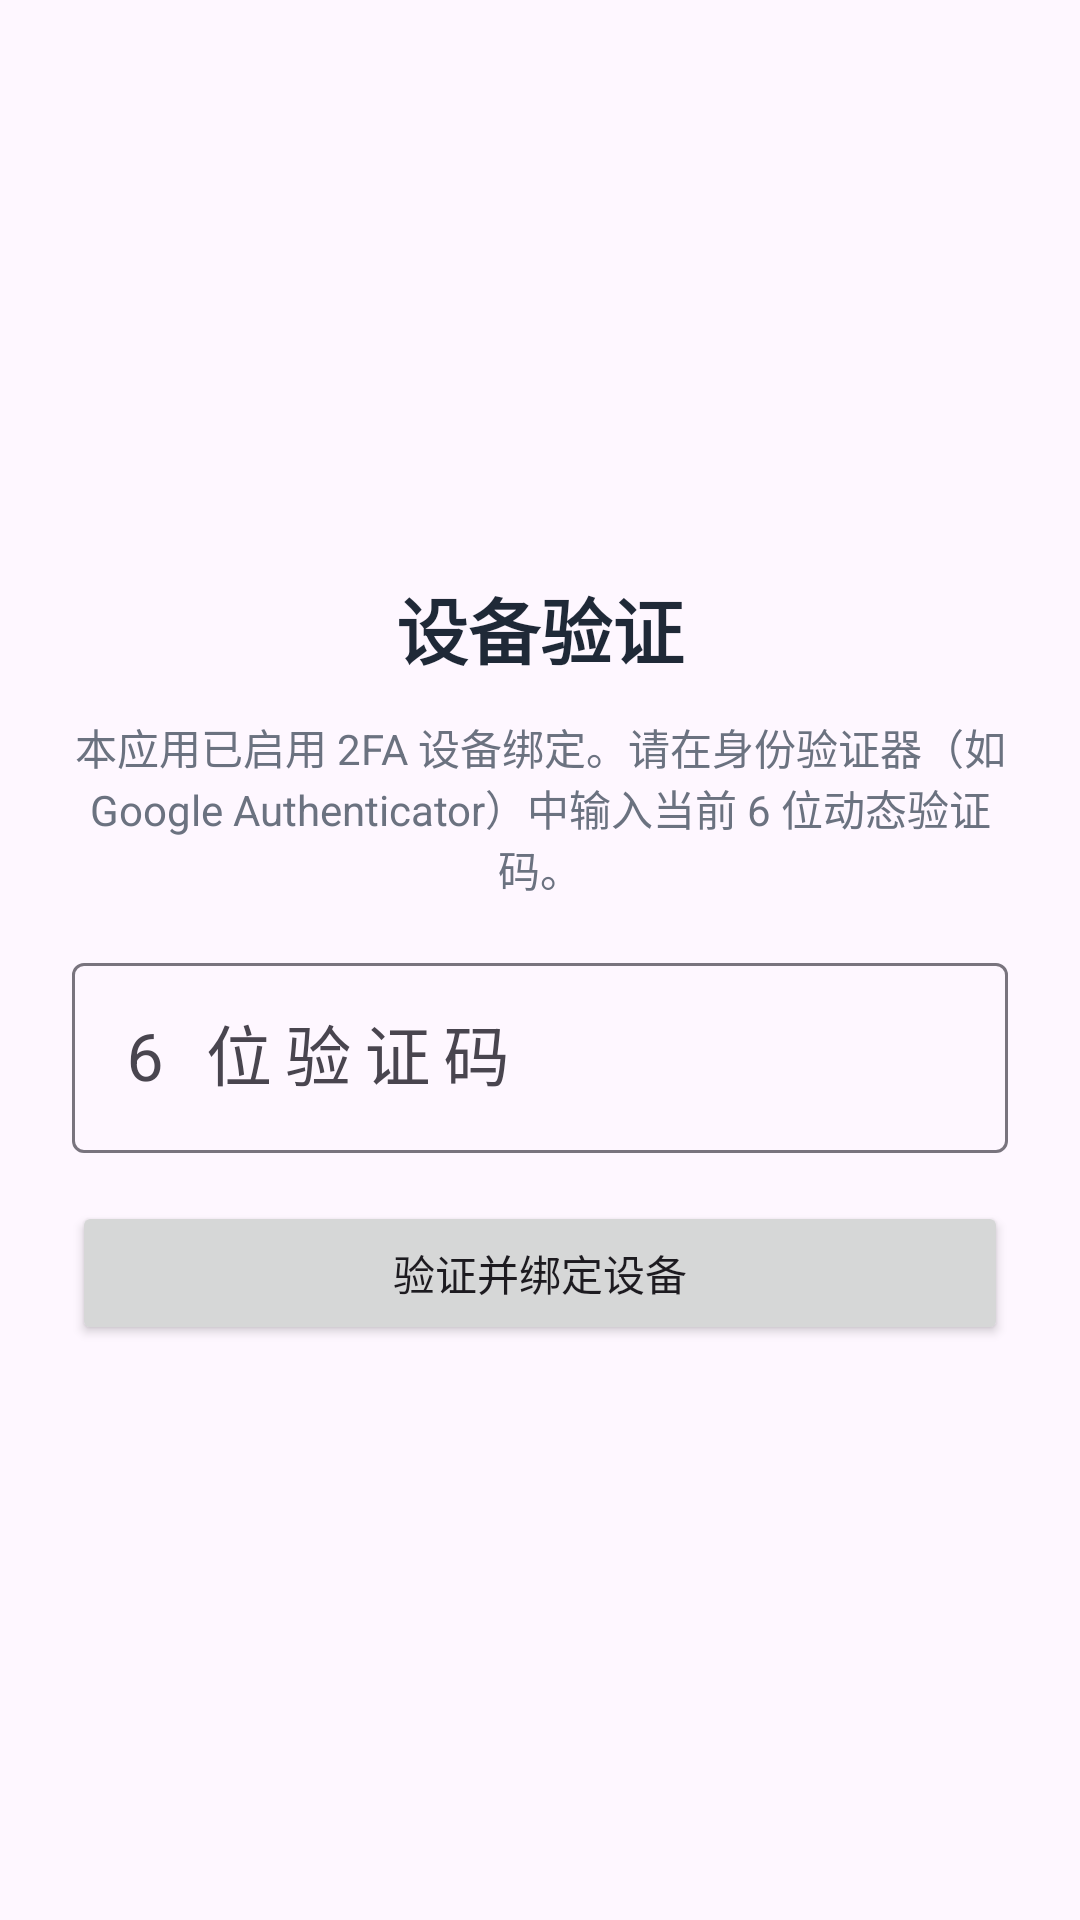

Here is an Android app screen rendered from its layout file. Give the layout XML and the strings, colors and styles it references.
<!-- AndroidManifest.xml: activity theme Theme.QWeExam.Light -->
<!-- res/layout/activity_auth.xml -->
<?xml version="1.0" encoding="utf-8"?>
<LinearLayout xmlns:android="http://schemas.android.com/apk/res/android"
    xmlns:app="http://schemas.android.com/apk/res-auto"
    xmlns:tools="http://schemas.android.com/tools"
    android:layout_width="match_parent"
    android:layout_height="match_parent"
    android:gravity="center"
    android:orientation="vertical"
    android:padding="24dp"
    tools:context=".ui.AuthActivity">

    <TextView
        android:layout_width="wrap_content"
        android:layout_height="wrap_content"
        android:text="@string/auth_title"
        android:textColor="#1F2937"
        android:textSize="24sp"
        android:textStyle="bold" />

    <TextView
        android:id="@+id/tvHint"
        android:layout_width="wrap_content"
        android:layout_height="wrap_content"
        android:layout_marginTop="12dp"
        android:gravity="center"
        android:text="@string/auth_hint"
        android:textColor="#6B7280"
        android:textSize="14sp" />

    <com.google.android.material.textfield.TextInputLayout
        android:id="@+id/secretLayout"
        android:layout_width="match_parent"
        android:layout_height="wrap_content"
        android:layout_marginTop="20dp"
        android:hint="@string/auth_secret_hint"
        android:visibility="gone"
        app:boxBackgroundMode="outline">

        <com.google.android.material.textfield.TextInputEditText
            android:id="@+id/etSecret"
            android:layout_width="match_parent"
            android:layout_height="wrap_content"
            android:inputType="textVisiblePassword"
            android:maxLines="1"
            android:textSize="16sp" />
    </com.google.android.material.textfield.TextInputLayout>

    <com.google.android.material.textfield.TextInputLayout
        android:layout_width="match_parent"
        android:layout_height="wrap_content"
        android:layout_marginTop="16dp"
        android:hint="@string/auth_code_hint"
        app:boxBackgroundMode="outline">

        <com.google.android.material.textfield.TextInputEditText
            android:id="@+id/etCode"
            android:layout_width="match_parent"
            android:layout_height="wrap_content"
            android:inputType="number"
            android:maxLength="6"
            android:textSize="22sp"
            android:letterSpacing="0.2" />
    </com.google.android.material.textfield.TextInputLayout>

    <Button
        android:id="@+id/btnVerify"
        android:layout_width="match_parent"
        android:layout_height="wrap_content"
        android:layout_marginTop="16dp"
        android:text="@string/auth_verify" />

</LinearLayout>
<!-- resources referenced by this layout -->
<resources>
  <string name="auth_code_hint">6 位验证码</string>
  <string name="auth_hint">本应用已启用 2FA 设备绑定。请在身份验证器（如 Google Authenticator）中输入当前 6 位动态验证码。</string>
  <string name="auth_title">设备验证</string>
  <string name="auth_verify">验证并绑定设备</string>
  <style name="Theme.QWeExam.Light" parent="Theme.Material3.Light.NoActionBar">
          <item name="colorPrimary">@color/qwe_primary</item>
          <item name="colorOnPrimary">#FFFFFF</item>
          <item name="colorSecondary">@color/qwe_accent</item>
          <item name="android:windowLightStatusBar">true</item>
          <item name="android:statusBarColor">#FFFFFF</item>
      </style>
  <color name="qwe_primary">#1A73E8</color>
  <color name="qwe_accent">#E8710A</color>
</resources>
